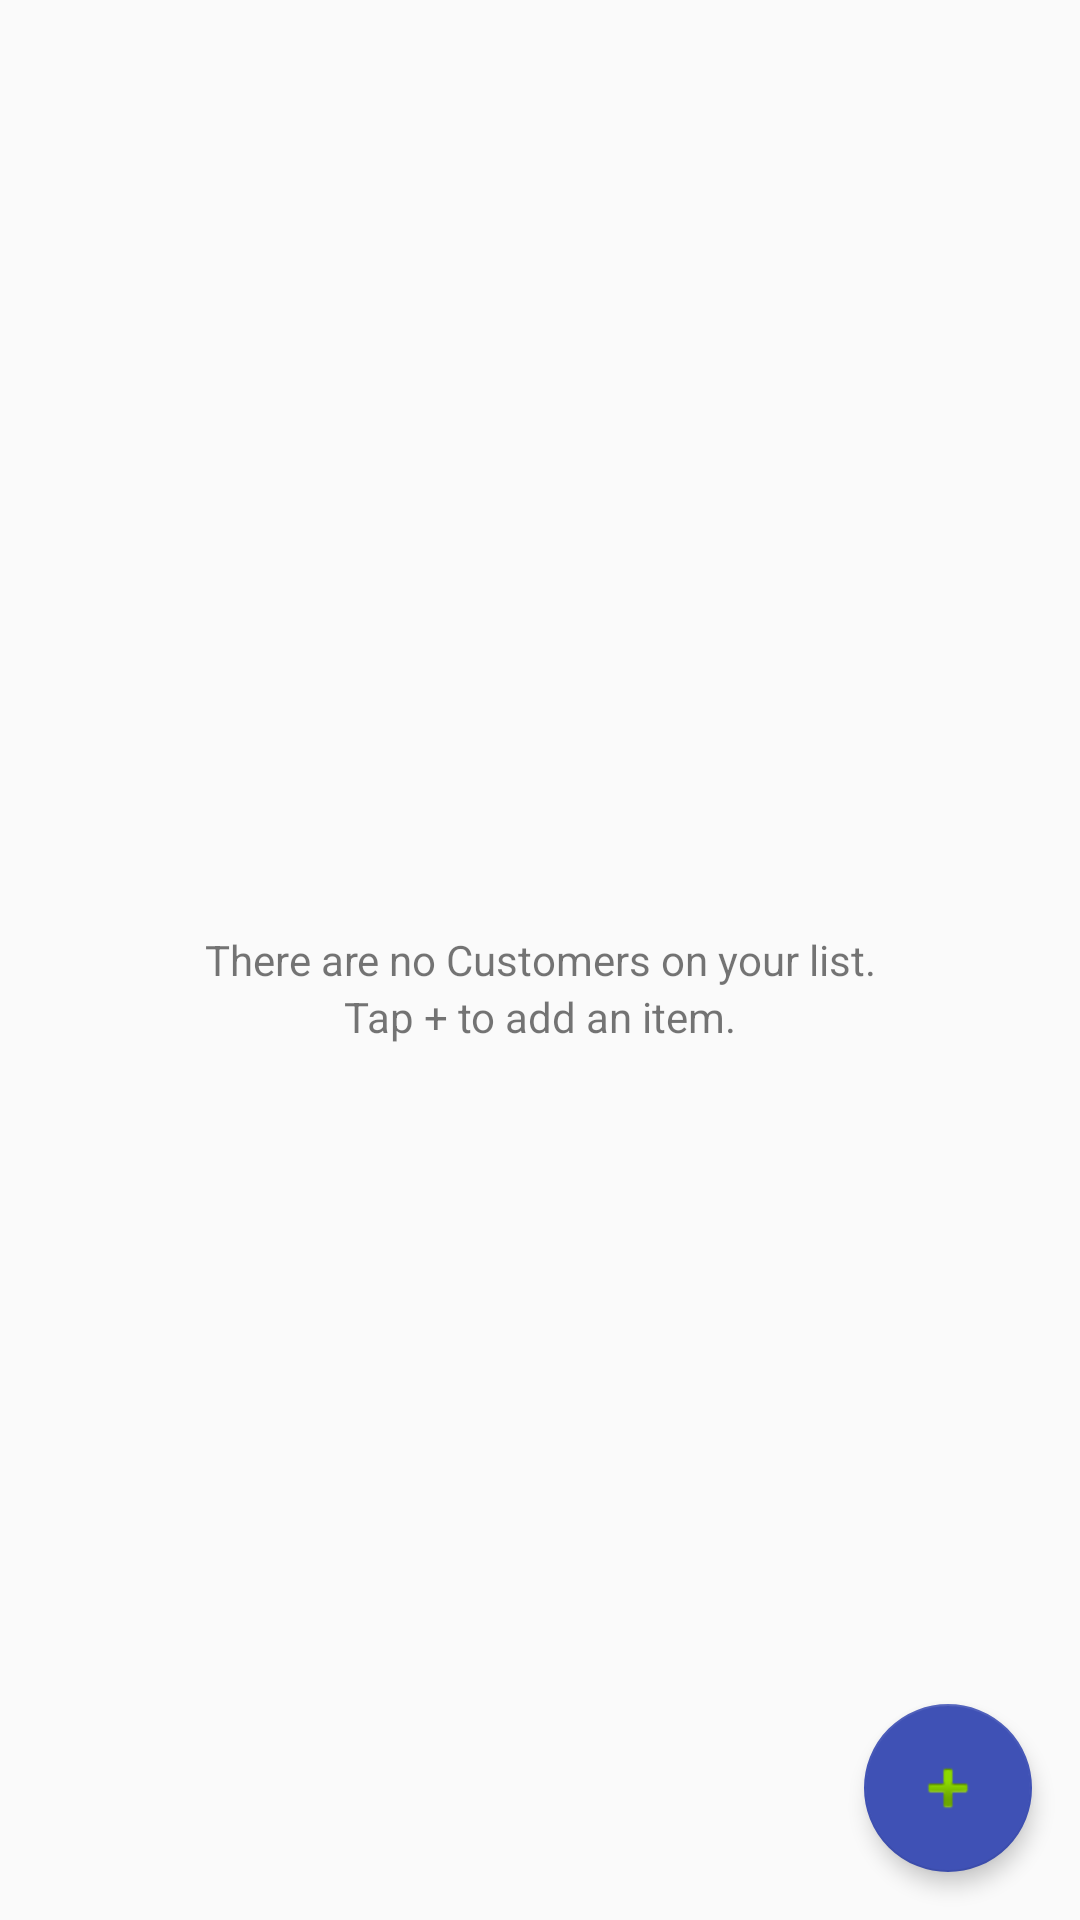

Write the Android layout XML for this screen, with the resource values it uses.
<!-- AndroidManifest.xml: application theme AppTheme.NoActionBar -->
<!-- res/layout/fragment_customer.xml -->
<RelativeLayout xmlns:android="http://schemas.android.com/apk/res/android"
    xmlns:tools="http://schemas.android.com/tools"
    android:layout_width="match_parent"
    android:layout_height="match_parent"
    xmlns:app="http://schemas.android.com/apk/res-auto"
    tools:context="com.prithwiraj.vamdiokerp.fragments.CustomerFragment">

    <ListView
        android:id="@android:id/list"
        android:layout_width="match_parent"
        android:layout_height="wrap_content"
        android:layout_marginTop="0dp"
        android:background="@color/white"
        android:dividerHeight="2dp">

    </ListView>

    <android.support.design.widget.FloatingActionButton
        android:id="@+id/bt_fab"
        android:layout_width="wrap_content"
        android:layout_height="wrap_content"
        android:layout_alignParentBottom="true"
        android:layout_alignParentRight="true"
        android:layout_marginBottom="16dp"
        android:layout_marginRight="16dp"
        app:backgroundTint="@color/colorPrimary"
        android:clickable="true"
        android:src="@android:drawable/ic_input_add"
        app:elevation="4dp" />

    <TextView
        android:text="There are no Customers on your list."
        android:layout_width="match_parent"
        android:layout_height="wrap_content"
        android:layout_centerHorizontal="true"
        android:gravity="center_horizontal"
        android:layout_centerInParent="true"
        android:id="@+id/EmptytextView_cs"
        />
    <TextView
        android:text="Tap + to add an item."
        android:layout_width="match_parent"
        android:layout_height="wrap_content"
        android:layout_centerHorizontal="true"
        android:gravity="center_horizontal"
        android:layout_below="@+id/EmptytextView_cs"
        android:id="@+id/EmptytextView_cs2" />

</RelativeLayout>
<!-- resources referenced by this layout -->
<resources>
  <color name="colorPrimary">#3F51B5</color>
  <color name="white">#ffffff</color>
  <style name="AppTheme.NoActionBar">
          <item name="windowActionBar">false</item>
          <item name="windowNoTitle">true</item>
      </style>
</resources>
